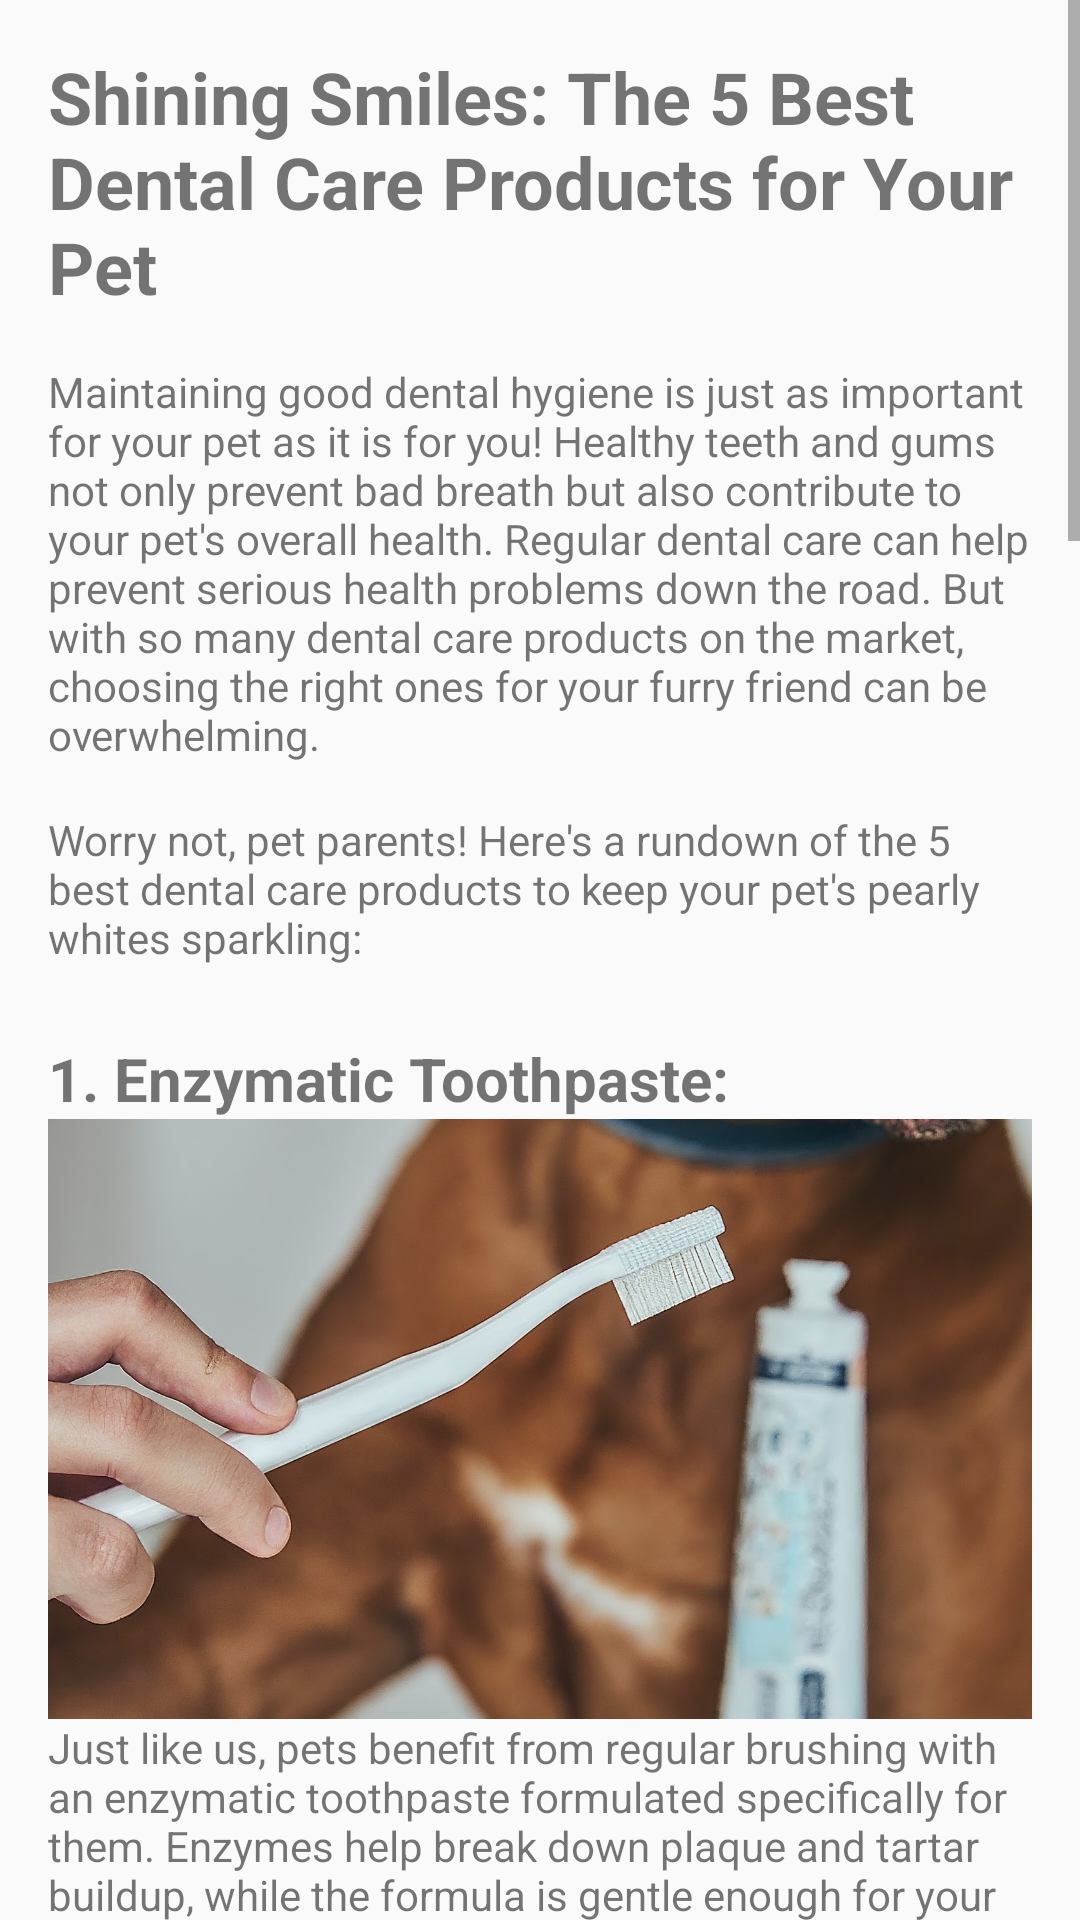

Write the Android layout XML for this screen, with the resource values it uses.
<!-- AndroidManifest.xml: application theme Theme.Petcarehealthapp -->
<!-- res/layout/dental_care.xml -->
<?xml version="1.0" encoding="utf-8"?>

<ScrollView xmlns:android="http://schemas.android.com/apk/res/android"
    android:layout_width="match_parent"
    android:layout_height="match_parent">

    <LinearLayout
        android:layout_width="match_parent"
        android:layout_height="wrap_content"
        android:orientation="vertical"
        android:padding="16dp">

        <TextView
            android:layout_width="match_parent"
            android:layout_height="wrap_content"
            android:text="Shining Smiles: The 5 Best Dental Care Products for Your Pet"
            android:textSize="24sp"
            android:textStyle="bold"
            android:paddingBottom="16dp" />

        <TextView
            android:layout_width="match_parent"
            android:layout_height="wrap_content"
            android:text="Maintaining good dental hygiene is just as important for your pet as it is for you! Healthy teeth and gums not only prevent bad breath but also contribute to your pet's overall health. Regular dental care can help prevent serious health problems down the road. But with so many dental care products on the market, choosing the right ones for your furry friend can be overwhelming."
            android:paddingBottom="16dp" />

        <TextView
            android:layout_width="match_parent"
            android:layout_height="wrap_content"
            android:text="Worry not, pet parents! Here's a rundown of the 5 best dental care products to keep your pet's pearly whites sparkling:"
            android:paddingBottom="16dp" />

        
        <TextView
            android:layout_width="match_parent"
            android:layout_height="wrap_content"
            android:text="1. Enzymatic Toothpaste:"
            android:textSize="20sp"
            android:textStyle="bold"
            android:paddingTop="8dp" />

        <ImageView
            android:id="@+id/dental_toothpaste_image"
            android:layout_width="match_parent"
            android:layout_height="200dp"
            android:scaleType="centerCrop"
            android:src="@drawable/dental_toothpaste"
            android:paddingBottom="8dp" />

        <TextView
            android:layout_width="match_parent"
            android:layout_height="wrap_content"
            android:text="Just like us, pets benefit from regular brushing with an enzymatic toothpaste formulated specifically for them. Enzymes help break down plaque and tartar buildup, while the formula is gentle enough for your pet's sensitive mouth."
            android:paddingBottom="16dp" />

        
        <TextView
            android:layout_width="match_parent"
            android:layout_height="wrap_content"
            android:text="2. Dental Chews and Treats:"
            android:textSize="20sp"
            android:textStyle="bold"
            android:paddingTop="8dp" />

        <ImageView
            android:id="@+id/dental_chews_image"
            android:layout_width="match_parent"
            android:layout_height="200dp"
            android:scaleType="centerCrop"
            android:src="@drawable/dental_chews"
            android:paddingBottom="8dp" />

        <TextView
            android:layout_width="match_parent"
            android:layout_height="wrap_content"
            android:text="Dental chews and treats are a delicious way to promote good dental health. These chews are designed with ridges and textures that help scrape away plaque and tartar as your pet chews. Choose dental chews with the Veterinary Oral Health Council (VOHC) seal of approval for effectiveness."
            android:paddingBottom="16dp" />

        
        <TextView
            android:layout_width="match_parent"
            android:layout_height="wrap_content"
            android:text="3. Dental Sprays and Water Additives:"
            android:textSize="20sp"
            android:textStyle="bold"
            android:paddingTop="8dp" />

        <ImageView
            android:id="@+id/dental_sprays_image"
            android:layout_width="match_parent"
            android:layout_height="200dp"
            android:scaleType="centerCrop"
            android:src="@drawable/dental_sprays"
            android:paddingBottom="8dp" />

        <TextView
            android:layout_width="match_parent"
            android:layout_height="wrap_content"
            android:text="Dental sprays and water additives can be a convenient way to freshen breath and fight plaque buildup. These products often contain enzymes and other ingredients that help keep your pet's mouth clean and healthy. Just be sure to choose products formulated for pets and follow the manufacturer's instructions carefully."
            android:paddingBottom="16dp" />

        
        <TextView
            android:layout_width="match_parent"
            android:layout_height="wrap_content"
            android:text="4. Dental Wipes:"
            android:textSize="20sp"
            android:textStyle="bold"
            android:paddingTop="8dp" />

        <ImageView
            android:id="@+id/dental_wipes_image"
            android:layout_width="match_parent"
            android:layout_height="200dp"
            android:scaleType="centerCrop"
            android:src="@drawable/dental_wipes"
            android:paddingBottom="8dp" />

        <TextView
            android:layout_width="match_parent"
            android:layout_height="wrap_content"
            android:text="Dental wipes are a quick and easy way to clean your pet's teeth, especially for those who dislike brushing. These wipes are pre-moistened with a solution that helps remove plaque and freshen breath. They're a good option for daily cleaning or for in-between brushing sessions."
            android:paddingBottom="16dp" />

        
        <TextView
            android:layout_width="match_parent"
            android:layout_height="wrap_content"
            android:text="5. Dental Food and Treats:"
            android:textSize="20sp"
            android:textStyle="bold"
            android:paddingTop="8dp" />

        <ImageView
            android:id="@+id/dental_food_image"
            android:layout_width="match_parent"
            android:layout_height="200dp"
            android:scaleType="centerCrop"
            android:src="@drawable/dental_food"
            android:paddingBottom="8dp" />

        <TextView
            android:layout_width="match_parent"
            android:layout_height="wrap_content"
            android:text="Certain dental diets and treats are formulated with kibble shapes and textures that help promote dental cleaning. These diets can be a good choice for pets who are prone to dental problems or who dislike other forms of dental care."
            android:paddingBottom="16dp" />

        <TextView
            android:layout_width="match_parent"
            android:layout_height="wrap_content"
            android:text="Remember: Dental care is an ongoing process. The best approach includes a combination of these products and regular veterinary checkups. Talk to your veterinarian about the best dental care routine for your pet and discuss any concerns you may have."
            android:paddingBottom="16dp" />

        <TextView
            android:layout_width="match_parent"
            android:layout_height="wrap_content"
            android:text="With a little effort, you can keep your pet's smile healthy and bright for years to come!"
            android:paddingBottom="16dp" />
    </LinearLayout>
</ScrollView>
<!-- resources referenced by this layout -->
<resources>
  <!-- drawable dental_chews: jpeg bitmap (drawable, 827843 bytes) -->
  <!-- drawable dental_food: jpeg bitmap (drawable, 451179 bytes) -->
  <!-- drawable dental_sprays: jpeg bitmap (drawable, 315358 bytes) -->
  <!-- drawable dental_toothpaste: jpeg bitmap (drawable, 187060 bytes) -->
  <!-- drawable dental_wipes: jpeg bitmap (drawable, 345295 bytes) -->
  <style name="Theme.Petcarehealthapp" parent="android:Theme.Material.Light.NoActionBar" />
</resources>
